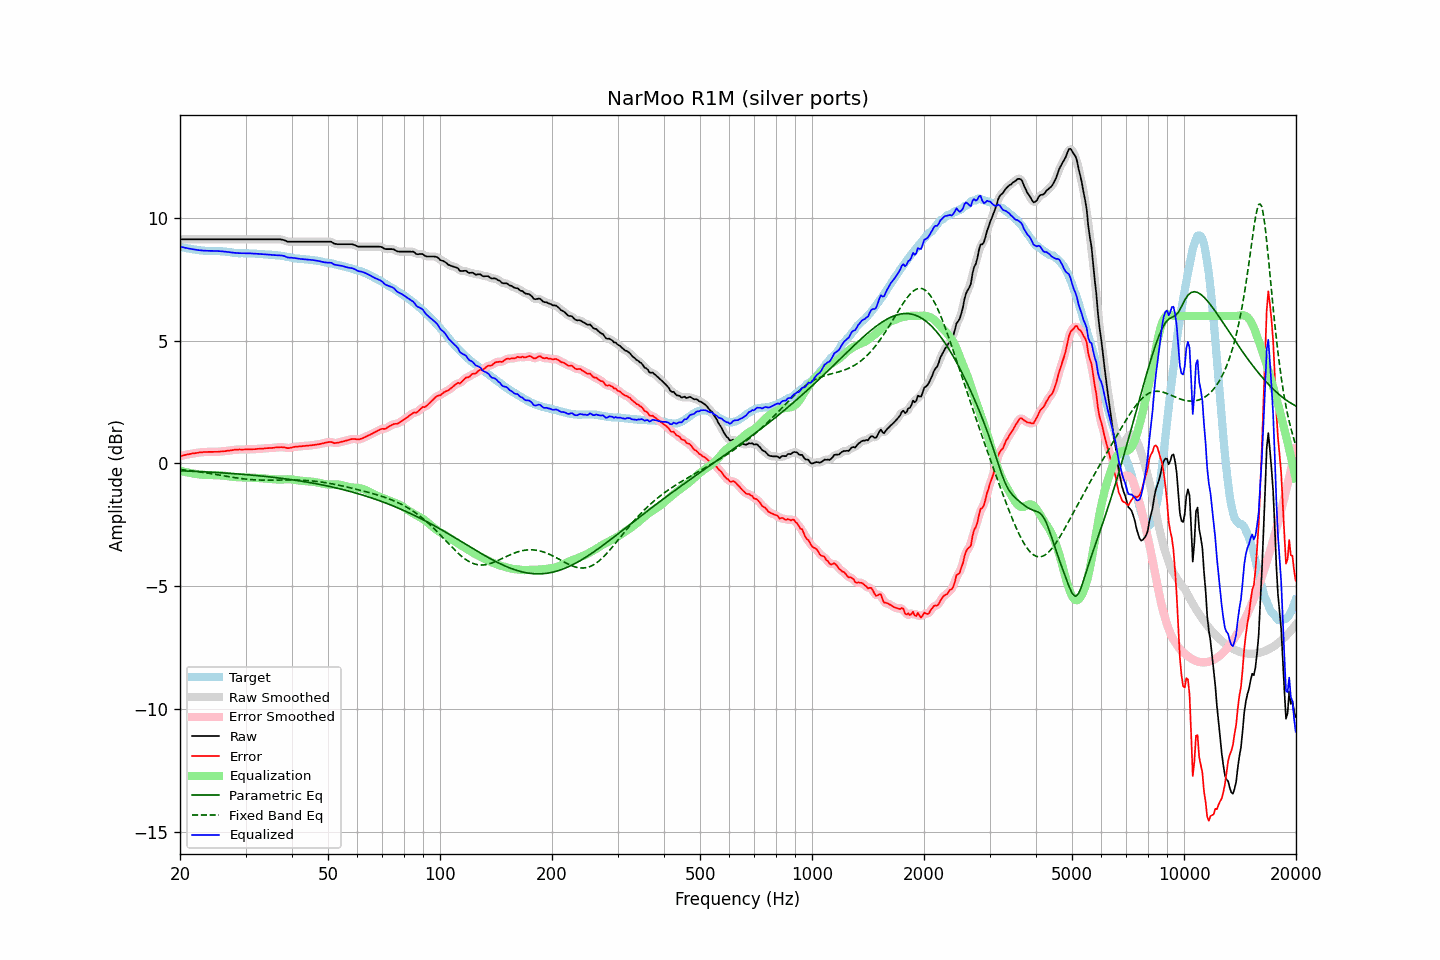

Data behind this chart, as committed beside it:
frequency, raw, error, smoothed, error_smoothed, equalization, parametric_eq, fixed_band_eq, equalized_raw, equalized_smoothed, target
20.00, 9.12, 0.30, 9.12, 0.30, -0.30, -0.30, -0.24, 8.82, 8.82, 8.82
20.20, 9.12, 0.31, 9.12, 0.31, -0.31, -0.30, -0.25, 8.80, 8.80, 8.81
20.40, 9.12, 0.33, 9.12, 0.33, -0.33, -0.30, -0.26, 8.79, 8.79, 8.79
20.61, 9.12, 0.34, 9.12, 0.34, -0.34, -0.30, -0.27, 8.78, 8.78, 8.78
20.81, 9.12, 0.36, 9.12, 0.36, -0.36, -0.31, -0.27, 8.76, 8.76, 8.76
21.02, 9.12, 0.37, 9.12, 0.37, -0.37, -0.31, -0.28, 8.75, 8.75, 8.75
21.23, 9.12, 0.38, 9.12, 0.38, -0.38, -0.31, -0.29, 8.74, 8.74, 8.74
21.44, 9.12, 0.39, 9.12, 0.40, -0.40, -0.32, -0.30, 8.72, 8.72, 8.73
21.66, 9.12, 0.41, 9.12, 0.41, -0.41, -0.32, -0.30, 8.71, 8.71, 8.71
21.87, 9.12, 0.41, 9.12, 0.42, -0.42, -0.32, -0.31, 8.70, 8.70, 8.70
22.09, 9.12, 0.42, 9.12, 0.43, -0.43, -0.32, -0.32, 8.69, 8.69, 8.69
22.31, 9.12, 0.44, 9.12, 0.44, -0.44, -0.33, -0.33, 8.68, 8.68, 8.68
22.54, 9.12, 0.45, 9.12, 0.45, -0.45, -0.33, -0.34, 8.67, 8.67, 8.67
22.76, 9.12, 0.46, 9.12, 0.45, -0.45, -0.33, -0.35, 8.67, 8.67, 8.66
22.99, 9.12, 0.46, 9.12, 0.46, -0.46, -0.34, -0.36, 8.66, 8.66, 8.66
23.22, 9.12, 0.47, 9.12, 0.47, -0.46, -0.34, -0.37, 8.66, 8.66, 8.65
23.45, 9.12, 0.47, 9.12, 0.47, -0.47, -0.34, -0.38, 8.65, 8.65, 8.65
23.69, 9.12, 0.47, 9.12, 0.47, -0.47, -0.35, -0.39, 8.65, 8.65, 8.65
23.92, 9.12, 0.47, 9.12, 0.47, -0.47, -0.35, -0.40, 8.65, 8.65, 8.65
24.16, 9.12, 0.47, 9.12, 0.47, -0.47, -0.35, -0.41, 8.65, 8.65, 8.65
24.40, 9.12, 0.47, 9.12, 0.47, -0.47, -0.36, -0.42, 8.65, 8.65, 8.65
24.65, 9.12, 0.47, 9.12, 0.47, -0.47, -0.36, -0.43, 8.65, 8.65, 8.65
24.89, 9.12, 0.47, 9.12, 0.47, -0.47, -0.37, -0.44, 8.64, 8.64, 8.64
25.14, 9.12, 0.47, 9.12, 0.47, -0.48, -0.37, -0.45, 8.64, 8.64, 8.64
25.39, 9.12, 0.48, 9.12, 0.48, -0.48, -0.37, -0.47, 8.64, 8.64, 8.64
25.65, 9.12, 0.49, 9.12, 0.48, -0.48, -0.38, -0.48, 8.63, 8.63, 8.63
25.91, 9.12, 0.49, 9.12, 0.49, -0.49, -0.38, -0.49, 8.63, 8.63, 8.63
26.16, 9.12, 0.50, 9.12, 0.50, -0.50, -0.39, -0.50, 8.62, 8.62, 8.62
26.43, 9.12, 0.50, 9.12, 0.50, -0.50, -0.39, -0.51, 8.62, 8.62, 8.62
26.69, 9.12, 0.51, 9.12, 0.51, -0.51, -0.39, -0.52, 8.61, 8.61, 8.61
26.96, 9.12, 0.52, 9.12, 0.52, -0.52, -0.40, -0.53, 8.60, 8.60, 8.60
27.23, 9.12, 0.52, 9.12, 0.53, -0.53, -0.40, -0.54, 8.59, 8.59, 8.59
27.50, 9.12, 0.53, 9.12, 0.54, -0.54, -0.41, -0.56, 8.58, 8.58, 8.58
27.77, 9.12, 0.55, 9.12, 0.55, -0.54, -0.41, -0.57, 8.57, 8.57, 8.57
28.05, 9.12, 0.56, 9.12, 0.55, -0.55, -0.42, -0.58, 8.57, 8.57, 8.56
28.33, 9.12, 0.56, 9.12, 0.56, -0.56, -0.42, -0.59, 8.56, 8.56, 8.56
28.62, 9.12, 0.56, 9.12, 0.56, -0.56, -0.43, -0.60, 8.56, 8.56, 8.56
28.90, 9.12, 0.57, 9.12, 0.57, -0.56, -0.43, -0.60, 8.55, 8.55, 8.55
29.19, 9.12, 0.56, 9.12, 0.57, -0.57, -0.44, -0.61, 8.55, 8.55, 8.55
29.48, 9.12, 0.57, 9.12, 0.57, -0.57, -0.44, -0.62, 8.55, 8.55, 8.55
29.78, 9.12, 0.57, 9.12, 0.57, -0.57, -0.45, -0.63, 8.55, 8.55, 8.55
30.08, 9.12, 0.57, 9.12, 0.57, -0.57, -0.45, -0.64, 8.55, 8.55, 8.55
30.38, 9.12, 0.57, 9.12, 0.57, -0.57, -0.46, -0.64, 8.55, 8.55, 8.55
30.68, 9.12, 0.57, 9.12, 0.57, -0.57, -0.46, -0.65, 8.55, 8.55, 8.55
30.99, 9.12, 0.58, 9.12, 0.58, -0.58, -0.47, -0.66, 8.54, 8.54, 8.54
31.30, 9.12, 0.58, 9.12, 0.58, -0.58, -0.48, -0.66, 8.54, 8.54, 8.54
31.61, 9.12, 0.58, 9.12, 0.58, -0.58, -0.48, -0.66, 8.54, 8.54, 8.54
31.93, 9.12, 0.58, 9.12, 0.59, -0.59, -0.49, -0.67, 8.53, 8.53, 8.54
32.24, 9.12, 0.59, 9.12, 0.59, -0.59, -0.49, -0.67, 8.53, 8.53, 8.52
32.57, 9.12, 0.60, 9.12, 0.60, -0.59, -0.50, -0.67, 8.52, 8.52, 8.52
32.89, 9.12, 0.60, 9.12, 0.60, -0.60, -0.51, -0.68, 8.52, 8.52, 8.52
33.22, 9.12, 0.60, 9.12, 0.60, -0.60, -0.51, -0.68, 8.51, 8.51, 8.52
33.55, 9.12, 0.61, 9.12, 0.61, -0.61, -0.52, -0.68, 8.51, 8.51, 8.51
33.89, 9.12, 0.62, 9.12, 0.61, -0.61, -0.53, -0.68, 8.50, 8.50, 8.50
34.23, 9.12, 0.62, 9.12, 0.62, -0.62, -0.53, -0.68, 8.50, 8.50, 8.50
34.57, 9.12, 0.62, 9.12, 0.63, -0.62, -0.54, -0.68, 8.50, 8.50, 8.49
34.92, 9.12, 0.63, 9.12, 0.63, -0.63, -0.55, -0.68, 8.49, 8.49, 8.49
35.27, 9.12, 0.63, 9.12, 0.63, -0.63, -0.56, -0.68, 8.48, 8.48, 8.49
35.62, 9.12, 0.63, 9.12, 0.64, -0.64, -0.56, -0.68, 8.48, 8.48, 8.48
35.97, 9.12, 0.65, 9.12, 0.64, -0.65, -0.57, -0.68, 8.47, 8.47, 8.47
... 635 more rows
